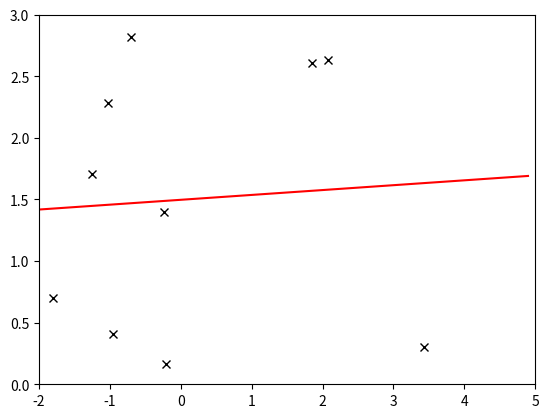

Write the Python code that produced this figure.
# Linear solver
def mylinfit(x,y):

    # a and b for the Mean square error
    b = (sum(x*x)*sum(y)-sum(x)*sum(x*y))/(sum(x*x)*len(x)-sum(x)*sum(x))
    a = (sum(x*y)*len(x)- sum(x)*sum(y))/(sum(x*x)*len(x)-sum(x)*sum(x))

    return a , b

#define what to do on mouse click
def onclick(event):
    if event.button is MouseButton.LEFT:
        left_mouse_click(event)
    elif event.button is MouseButton.RIGHT:
        right_mouse_click(event)

#define what to do on left mouse click
def left_mouse_click(event):
    global x,y
    global ax
    ix, iy = event.xdata, event.ydata # get the x and y pixel coords
    #append the coords to the list
    x = np.append(x,ix)
    y = np.append(y,iy)

    #plot the points
    ax.plot(x,y,'kx')
    print(x)
    plt.draw()

#define what to do on right mouse click
def right_mouse_click(event):
    a,b = mylinfit(x,y) #call the MSE function

    #replotting and drawing
    xp = np.arange(-2,5,0.1)
    plt.plot(xp,a*xp+b,'r-') #plot the line
    print(f"My fit: a={b} and b={b}")
    plt.draw() #redraw

# Main
#import correct libraries
import matplotlib.pyplot as plt
import numpy as np
from matplotlib.backend_bases import MouseButton

#Write a Python program that asks user to give N points with a mouse (left click: add point, rightclick: stop collecting) and then plots the points and a fitted linear model.

x = np.random.uniform(-2,5,10) # 10 random numbers between -2 and 5
y = np.random.uniform(0,3,10) # 10 random numbers between 0 and 3

fig = plt.figure()
ax = fig.add_subplot()
ax.set_xlim(-2,5)
ax.set_ylim(0,3)

#plot the points
a,b = mylinfit(x,y)
plt.plot(x,y,'kx')
xp = np.arange(-2,5,0.1)
plt.plot(xp,a*xp+b,'r-')
print(f"My fit: a={b} and b={b}")

plt.show()

#event loop for mouse clicks
cid = fig.canvas.mpl_connect('button_press_event', onclick)
plt.show()